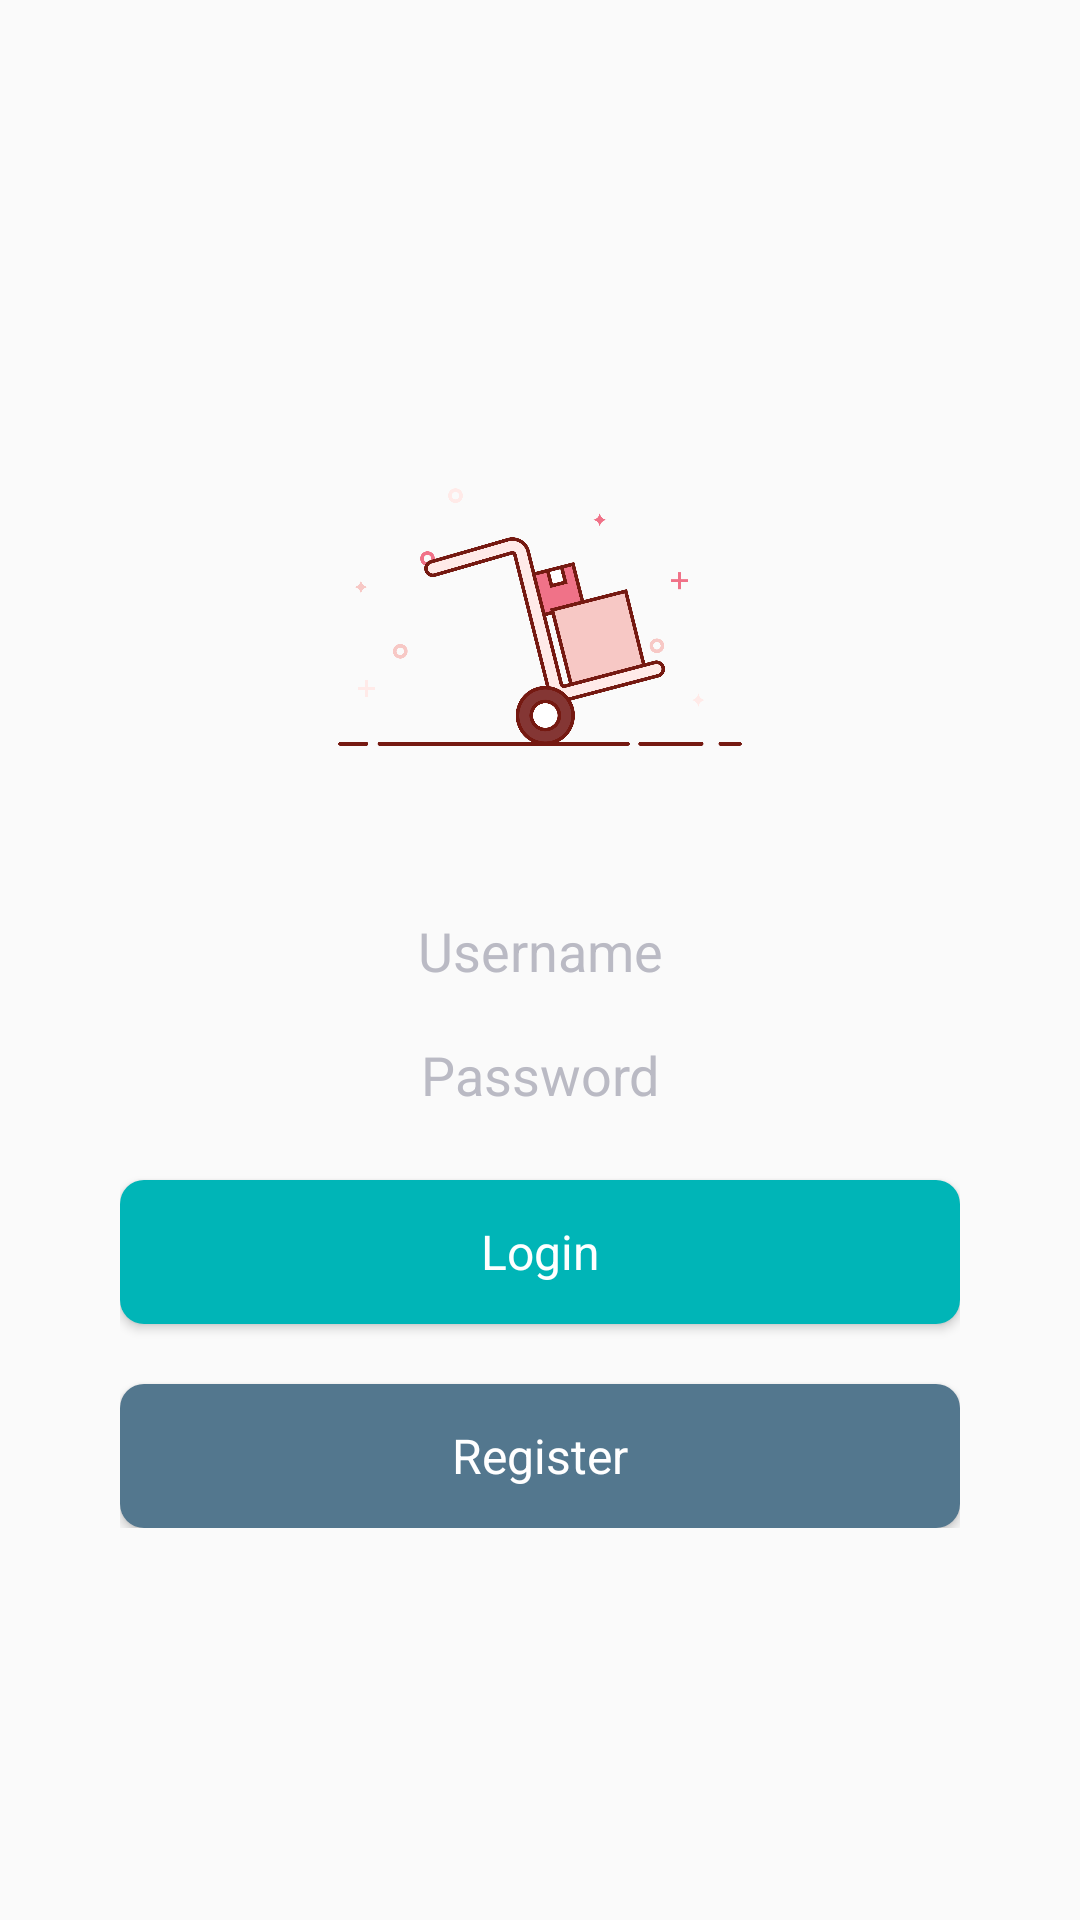

Layout XML and referenced resources for this Android screen:
<!-- AndroidManifest.xml: application theme AppTheme -->
<!-- res/layout/fragment_staff_login.xml -->
<?xml version="1.0" encoding="utf-8"?>
<LinearLayout
    xmlns:android="http://schemas.android.com/apk/res/android" android:layout_width="match_parent"
    android:layout_height="match_parent"
    android:orientation="vertical">

    <ScrollView
        android:layout_width="match_parent"
        android:layout_height="match_parent"
        android:fillViewport="true">

        <LinearLayout
            android:layout_width="match_parent"
            android:layout_height="match_parent"
            android:orientation="vertical"
            android:gravity="center">

            <ImageView
                android:layout_width="150dp"
                android:layout_height="150dp"
                android:layout_gravity="center"
                android:src="@drawable/staff" />

            <android.support.v7.widget.AppCompatEditText
                android:id="@+id/edUsername"
                android:layout_width="match_parent"
                android:layout_height="wrap_content"
                android:backgroundTint="#00000000"
                android:gravity="center"
                android:hint="@string/username"
                android:inputType="text"
                android:paddingTop="24dp"
                android:textColorHint="@color/text_color_text_login" />


            <android.support.v7.widget.AppCompatEditText
                android:id="@+id/edPassword"
                android:layout_width="match_parent"
                android:layout_height="wrap_content"
                android:backgroundTint="#00000000"
                android:gravity="center"
                android:hint="@string/password"
                android:inputType="textPassword"
                android:textColorHint="@color/text_color_text_login" />

            <LinearLayout
                android:layout_width="match_parent"
                android:layout_height="wrap_content"
                android:orientation="vertical"
                android:paddingLeft="40dp"
                android:paddingRight="40dp">

                <Button
                    android:id="@+id/btnLogin"
                    style="?android:textAppearanceSmall"
                    android:layout_width="match_parent"
                    android:layout_height="wrap_content"
                    android:layout_marginTop="16dp"
                    android:background="@drawable/selector_user_main_fragment_login_button"
                    android:text="@string/login"
                    android:textAllCaps="false"
                    android:textColor="@android:color/white"
                    android:textSize="@dimen/login_register_text_size" />


                <Button
                    android:id="@+id/btnRegister"
                    style="?android:textAppearanceSmall"
                    android:layout_width="match_parent"
                    android:layout_height="wrap_content"
                    android:layout_marginTop="20dp"
                    android:background="@drawable/selector_user_main_fragment_register_button"
                    android:text="@string/register"
                    android:textAllCaps="false"
                    android:textColor="@android:color/white"
                    android:textSize="@dimen/login_register_text_size" />

            </LinearLayout>
        </LinearLayout>
    </ScrollView>

</LinearLayout>
<!-- resources referenced by this layout -->
<resources>
  <color name="text_color_text_login">#babac4</color>
  <dimen name="login_register_text_size">16sp</dimen>
  <!-- drawable selector_user_main_fragment_login_button (drawable) -->
  <?xml version="1.0" encoding="utf-8"?>
  <shape xmlns:android="http://schemas.android.com/apk/res/android"
      android:shape="rectangle">
      <solid android:color="@color/button_login"/>
      <corners android:radius="8dp"/>
      <padding android:bottom="0dp"
          android:left="16dp"
          android:right="16dp"
          android:top="0dp"/>
  </shape>
  <!-- drawable selector_user_main_fragment_register_button (drawable) -->
  <?xml version="1.0" encoding="utf-8"?>
  <shape xmlns:android="http://schemas.android.com/apk/res/android"
      android:shape="rectangle">
      <solid android:color="@color/button_register"/>
      <corners android:radius="8dp"/>
      <padding android:bottom="0dp"
          android:left="16dp"
          android:right="16dp"
          android:top="0dp"/>
  </shape>
  <!-- drawable staff: png bitmap (drawable-xhdpi, 64227 bytes) -->
  <string name="login">Login</string>
  <string name="password">Password</string>
  <string name="register">Register</string>
  <string name="username">Username</string>
  <style name="AppTheme" parent="Theme.AppCompat.Light.DarkActionBar">
          
          <item name="colorPrimary">@color/colorPrimary</item>
          <item name="colorPrimaryDark">@color/colorPrimaryDark</item>
          <item name="colorAccent">@color/colorAccent</item>
      </style>
  <color name="button_login">#00b5b7</color>
  <color name="button_register">#53778e</color>
  <color name="colorPrimary">#3F51B5</color>
  <color name="colorPrimaryDark">#303F9F</color>
  <color name="colorAccent">#FF4081</color>
</resources>
